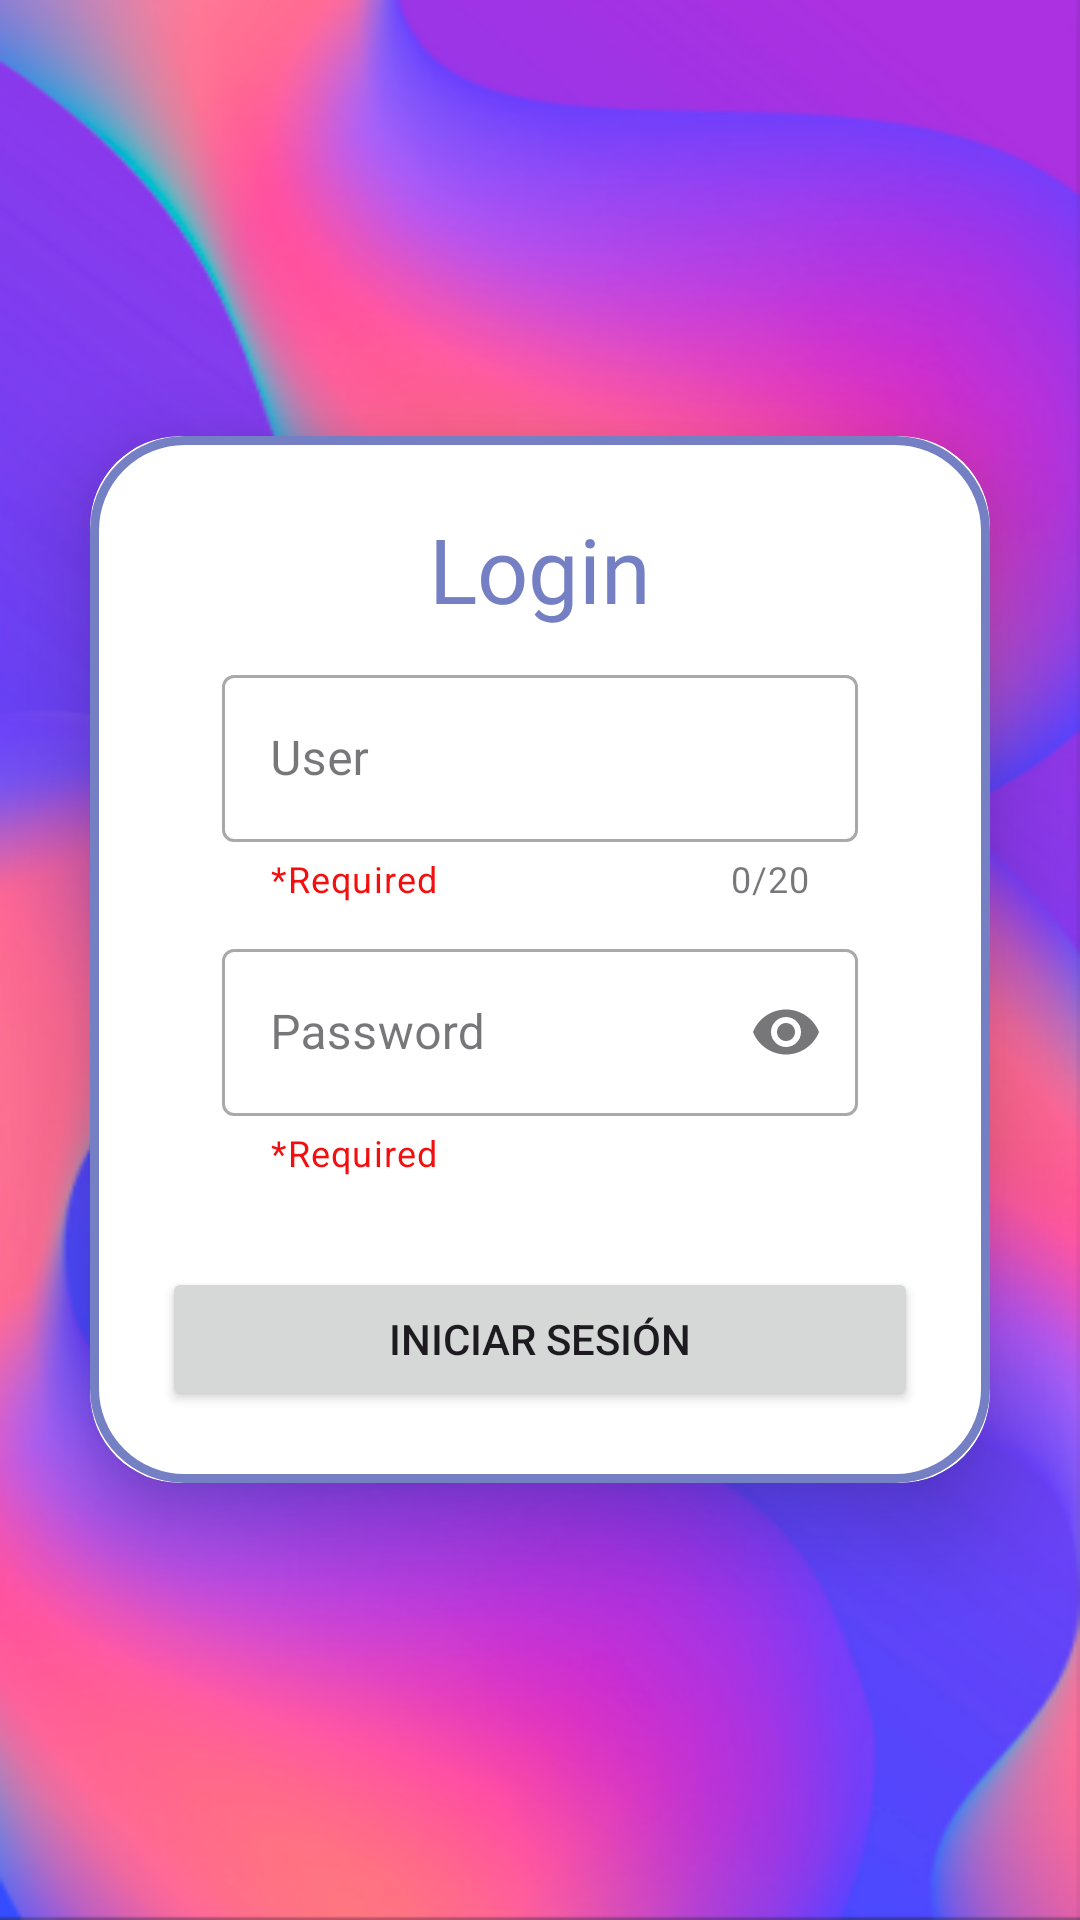

Write the Android layout XML for this screen, with the resource values it uses.
<!-- AndroidManifest.xml: application theme Theme.MaterialDesing -->
<!-- res/layout/loginactivity.xml -->
<?xml version="1.0" encoding="utf-8"?>
<LinearLayout xmlns:android="http://schemas.android.com/apk/res/android"
    xmlns:app="http://schemas.android.com/apk/res-auto"
    xmlns:tools="http://schemas.android.com/tools"
    android:id="@+id/main"
    android:layout_width="match_parent"
    android:layout_height="match_parent"
    tools:context=".ui.MainActivity"
    android:orientation="vertical"
    android:gravity="center"
    android:background="@drawable/backsettings"
    >

    <androidx.cardview.widget.CardView
        android:layout_width="match_parent"
        android:layout_height="wrap_content"
        android:layout_margin="30dp"
        android:background="@color/white"
        app:cardCornerRadius="30dp"
        app:cardElevation="20dp">


        <LinearLayout
            android:layout_width="match_parent"
            android:layout_height="wrap_content"
            android:layout_gravity="center_horizontal"
            android:background="@drawable/selector_edittext"
            android:orientation="vertical"
            android:padding="24dp">

            <TextView
                android:layout_width="wrap_content"
                android:layout_height="wrap_content"
                android:layout_gravity="center"
                android:fontFamily="@font/adamina"
                android:text="Login"
                android:textColor="@color/morado"
                android:textSize="30sp">


            </TextView>

            <com.google.android.material.textfield.TextInputLayout
                android:id="@+id/textInputLayout"
                style="@style/Widget.MaterialComponents.TextInputLayout.OutlinedBox"
                android:layout_width="match_parent"
                android:layout_height="wrap_content"
                android:layout_marginStart="20dp"
                android:layout_marginTop="10dp"
                android:layout_marginEnd="20dp"
                android:hint="User"
                app:counterEnabled="true"
                app:counterMaxLength="20"
                app:endIconMode="clear_text"
                app:helperText="*Required"
                app:helperTextTextColor="@color/rojo"

                app:startIconDrawable="@drawable/user">

                <com.google.android.material.textfield.TextInputEditText
                    android:id="@+id/user"
                    android:layout_width="match_parent"
                    android:layout_height="wrap_content" />
            </com.google.android.material.textfield.TextInputLayout>

            <com.google.android.material.textfield.TextInputLayout
                android:id="@+id/textInputLayoutEmail"
                style="@style/Widget.MaterialComponents.TextInputLayout.OutlinedBox"
                android:layout_width="match_parent"
                android:layout_height="wrap_content"
                android:layout_marginStart="20dp"
                android:layout_marginTop="10dp"
                android:layout_marginEnd="20dp"
                android:hint="Password"
                app:endIconMode="password_toggle"
                app:helperText="*Required"
                app:helperTextTextColor="@color/rojo"
                app:startIconDrawable="@drawable/email"
                >

                <com.google.android.material.textfield.TextInputEditText
                    android:id="@+id/password"
                    android:layout_width="match_parent"
                    android:layout_height="wrap_content"
                    android:inputType="textPassword"/>
            </com.google.android.material.textfield.TextInputLayout>


            <Button
                android:id="@+id/login"
                android:layout_width="match_parent"
                android:layout_height="wrap_content"
                android:layout_marginTop="30dp"
                android:text="Iniciar Sesión">


            </Button>
        </LinearLayout>
    </androidx.cardview.widget.CardView>
</LinearLayout>
<!-- resources referenced by this layout -->
<resources>
  <color name="morado">#7480C3</color>
  <color name="rojo">#F40E0E</color>
  <color name="white">#FFFFFFFF</color>
  <!-- drawable backsettings: png bitmap (drawable, 186032 bytes) -->
  <!-- drawable selector_edittext (drawable) -->
  <?xml version="1.0" encoding="utf-8"?>
  <shape xmlns:android="http://schemas.android.com/apk/res/android"
      android:shape="rectangle">
  
      <stroke
          android:width="3dp"
          android:color="@color/morado">
  
  
      </stroke>
  
      <corners
          android:radius="30dp">
  
  
      </corners>
  
  </shape>
  <style name="Theme.MaterialDesing" parent="Base.Theme.MaterialDesing" />
  <style name="Base.Theme.MaterialDesing" parent="Theme.Material3.DayNight.NoActionBar">
          
          
      </style>
</resources>
